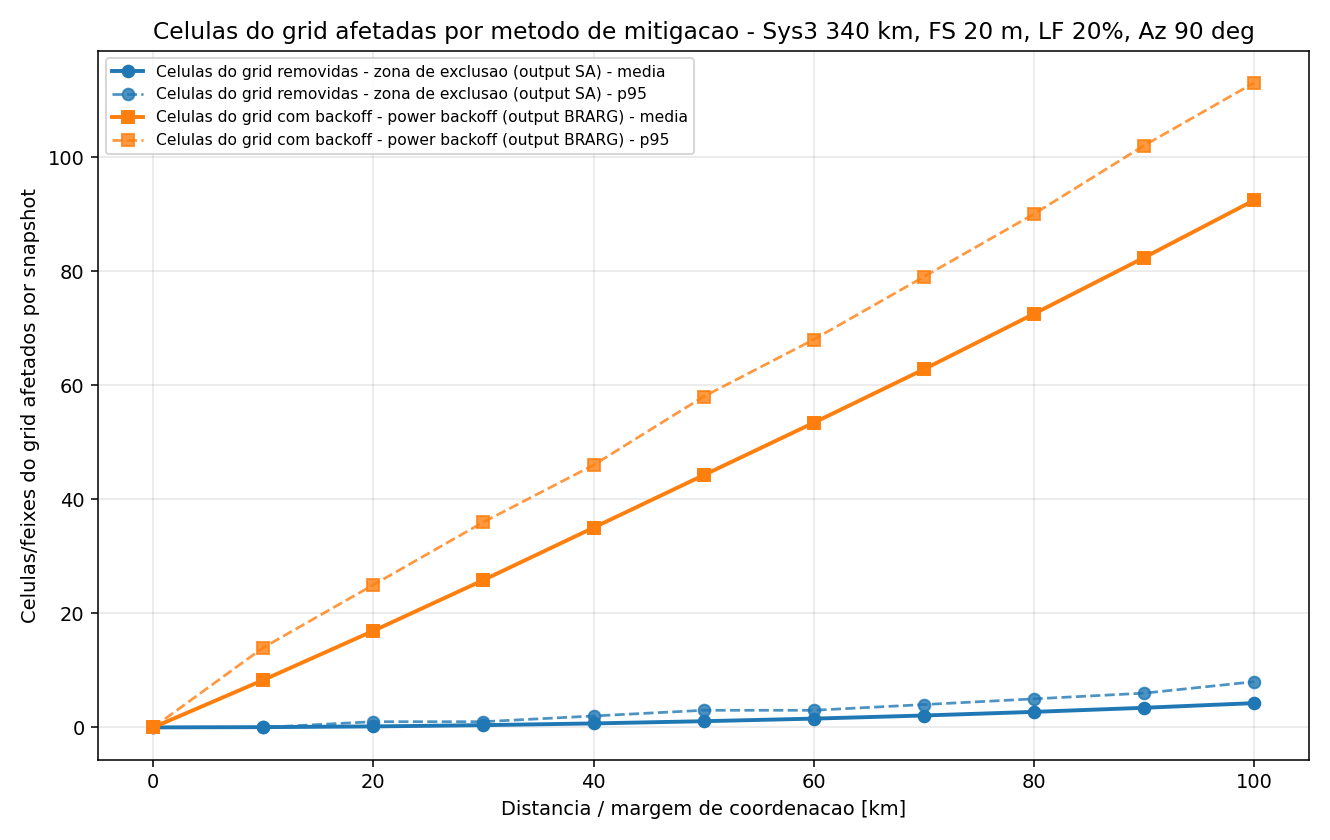

The table this chart was drawn from, first rows:
method, distance_km, affected_mean, affected_p95
Celulas do grid removidas - zona de excl…, 0, 0.000000, 0.000000
Celulas do grid removidas - zona de excl…, 10, 0.04275, 0.000000
Celulas do grid removidas - zona de excl…, 20, 0.169, 1
Celulas do grid removidas - zona de excl…, 30, 0.3915, 1
Celulas do grid removidas - zona de excl…, 40, 0.6937, 2
Celulas do grid removidas - zona de excl…, 50, 1.083, 3
Celulas do grid removidas - zona de excl…, 60, 1.536, 3
Celulas do grid removidas - zona de excl…, 70, 2.083, 4
Celulas do grid removidas - zona de excl…, 80, 2.718, 5
Celulas do grid removidas - zona de excl…, 90, 3.437, 6
Celulas do grid removidas - zona de excl…, 100, 4.253, 8
Celulas do grid com backoff - power back…, 0, 0.000000, 0.000000
Celulas do grid com backoff - power back…, 10, 8.317, 14
Celulas do grid com backoff - power back…, 20, 16.93, 25
Celulas do grid com backoff - power back…, 30, 25.84, 36
Celulas do grid com backoff - power back…, 40, 35.02, 46
Celulas do grid com backoff - power back…, 50, 44.22, 58
Celulas do grid com backoff - power back…, 60, 53.41, 68
Celulas do grid com backoff - power back…, 70, 62.78, 79
Celulas do grid com backoff - power back…, 80, 72.49, 90
Celulas do grid com backoff - power back…, 90, 82.35, 102
Celulas do grid com backoff - power back…, 100, 92.42, 113
